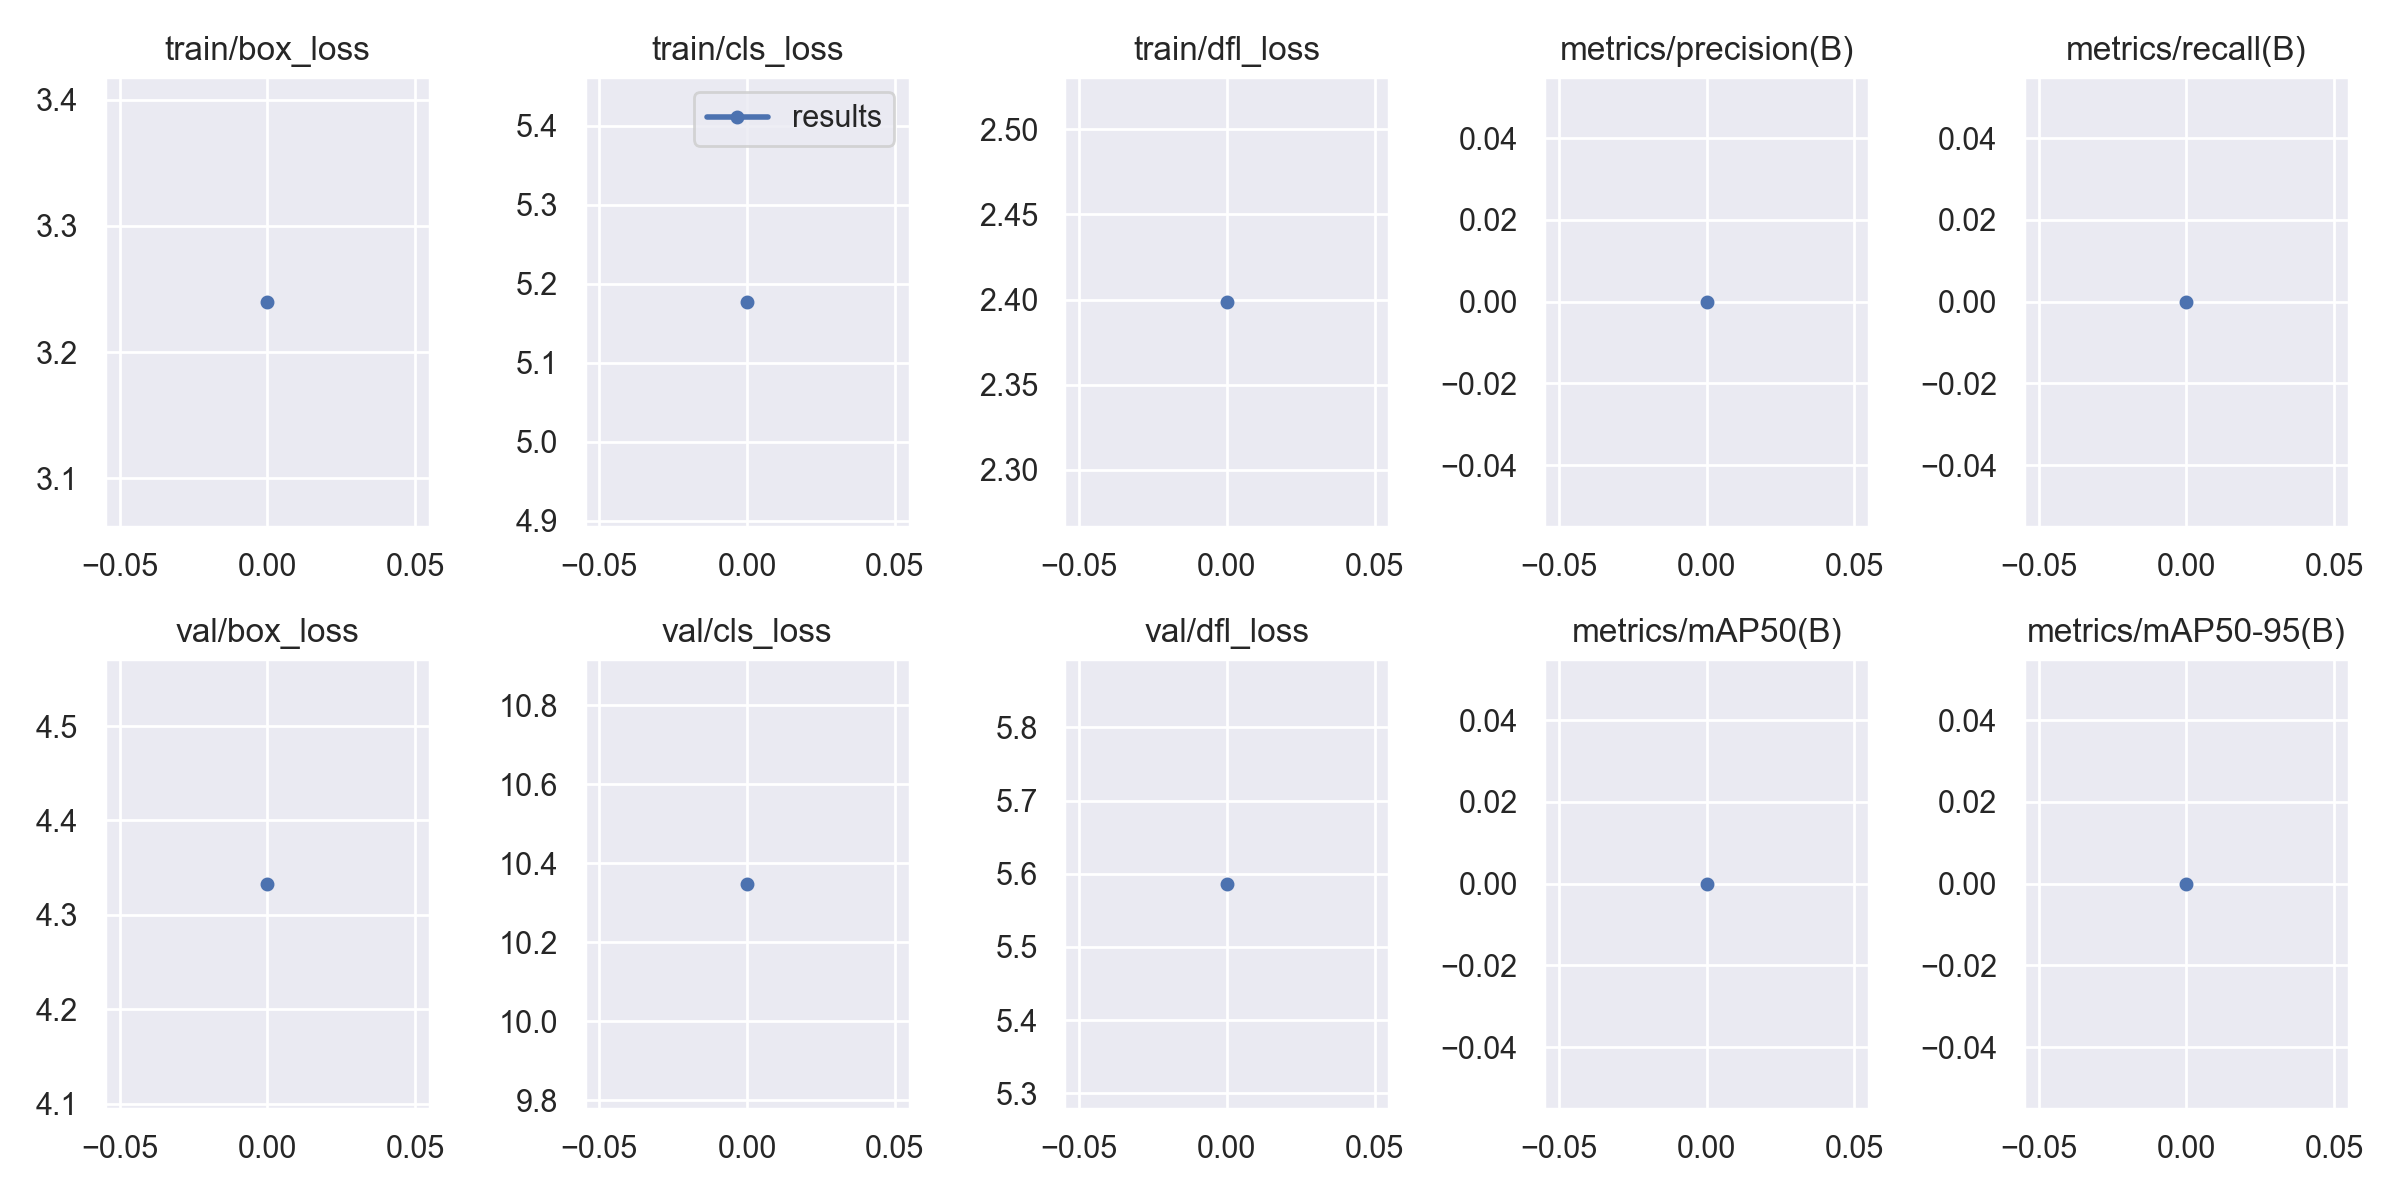

The table this chart was drawn from, first rows:
epoch, train/box_loss, train/cls_loss, train/dfl_loss, metrics/precision(B), metrics/recall(B), metrics/mAP50(B), metrics/mAP50-95(B), val/box_loss, val/cls_loss, val/dfl_loss, lr/pg0, lr/pg1, lr/pg2
0, 3.24, 5.177, 2.399, 0, 0, 0, 0, 4.333, 10.35, 5.586, 0.0982, 0.0002, 0.0002
